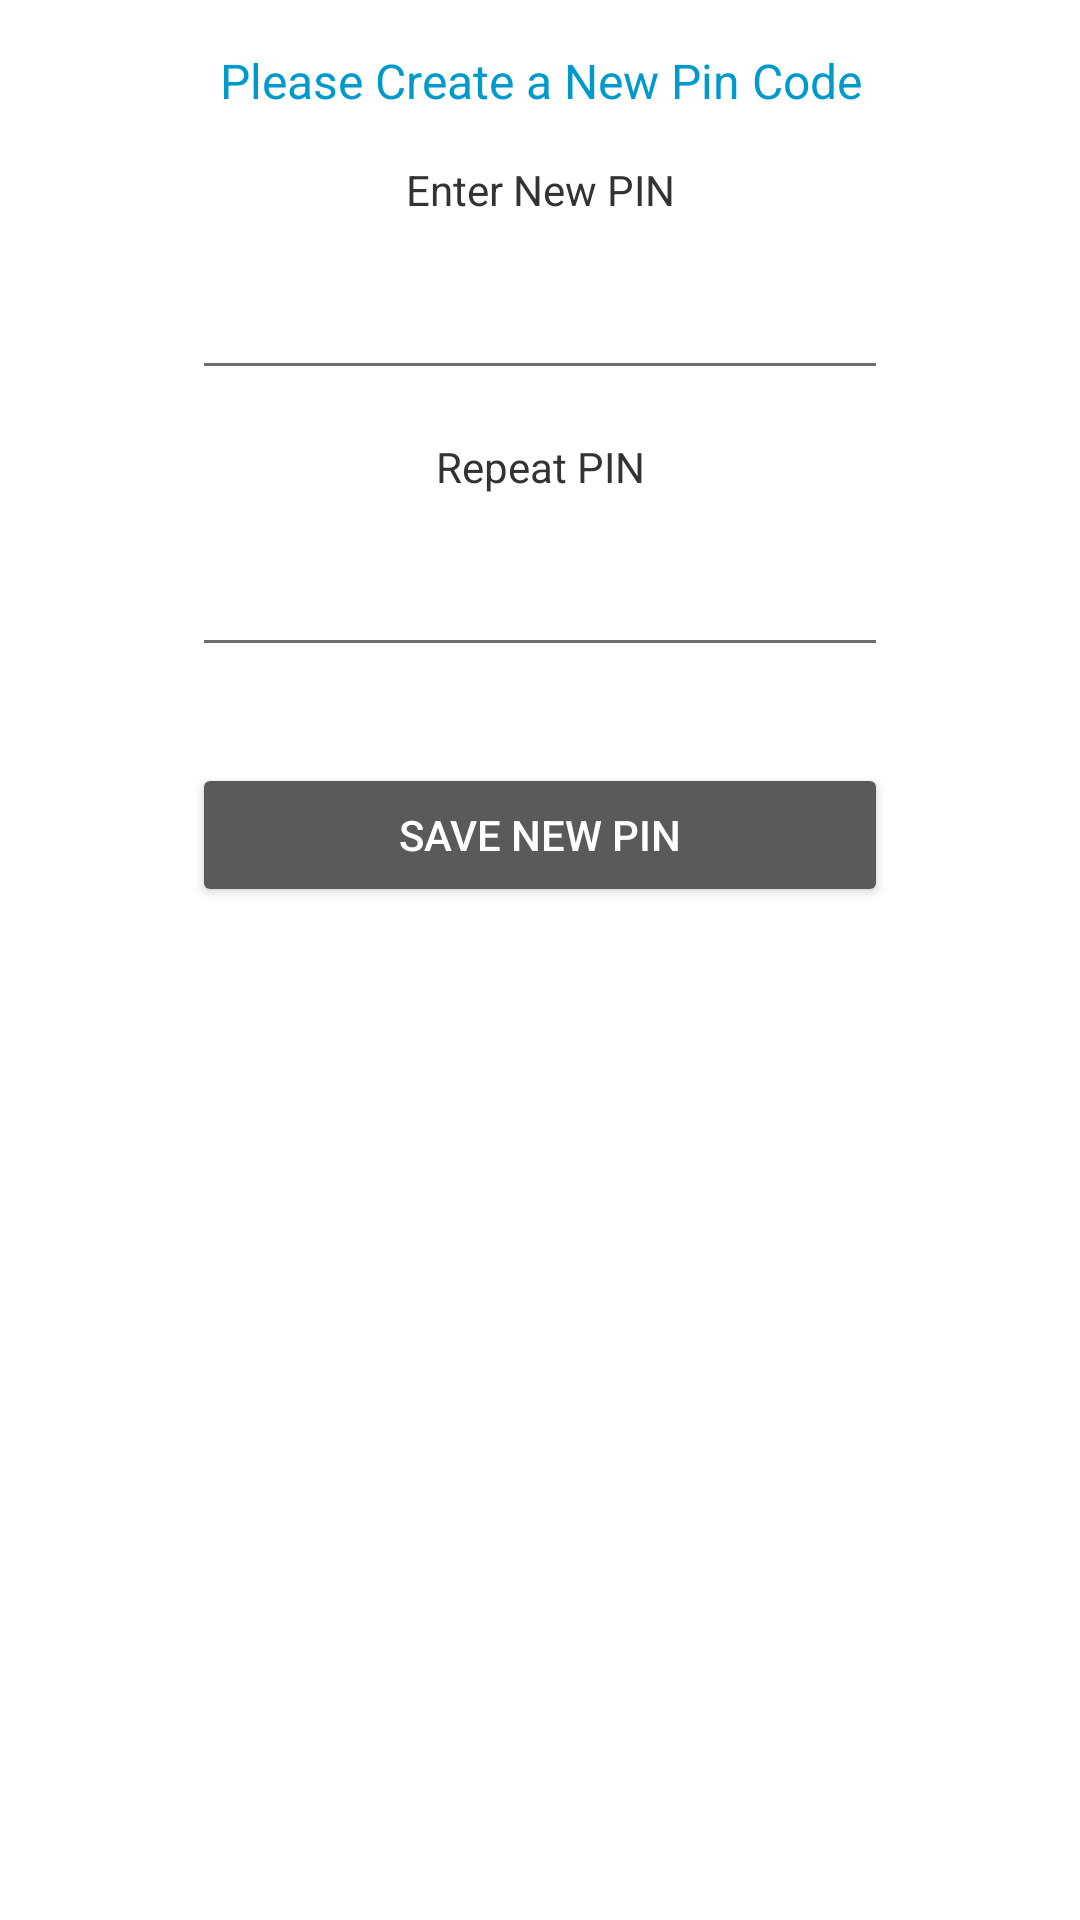

Android layout source for this screen:
<!-- AndroidManifest.xml: application theme AppTheme -->
<!-- res/layout/activity_create_pin.xml -->
<?xml version="1.0" encoding="utf-8"?>
<RelativeLayout xmlns:android="http://schemas.android.com/apk/res/android"
    android:orientation="vertical" android:layout_width="match_parent"
    android:layout_height="match_parent">


  <LinearLayout
      android:layout_width="match_parent"
      android:layout_height="wrap_content"
      android:layout_centerInParent="false"
      android:layout_marginTop="16dp"
      android:orientation="vertical"
      >

    <TextView
        android:layout_width="match_parent"
        android:layout_height="match_parent"
        android:layout_gravity="center"
        android:layout_marginBottom="16dp"
        android:gravity="center"
        android:text="Please Create a New Pin Code"
        android:textColor="@color/blue_dark"
        android:textSize="16sp"
        />

    <TextView
        android:layout_width="match_parent"
        android:layout_height="wrap_content"
        android:gravity="center"
        android:text="Enter New PIN"
        />

    <EditText
        android:id="@+id/editText_pin1"
        android:layout_width="match_parent"
        android:layout_height="wrap_content"
        android:layout_marginBottom="16dp"
        android:layout_marginLeft="64dp"
        android:layout_marginRight="64dp"
        android:hint="@string/pin"
        android:inputType="numberPassword"
        android:textColor="@color/primary_text"
        android:textSize="30sp"
        />


    <TextView
        android:layout_width="match_parent"
        android:layout_height="wrap_content"
        android:gravity="center"
        android:text="Repeat PIN"
        />
    <EditText
        android:id="@+id/editText_pin2"
        android:layout_width="match_parent"
        android:layout_height="wrap_content"
        android:layout_marginLeft="64dp"
        android:layout_marginRight="64dp"
        android:hint="@string/repeat_pin"
        android:inputType="numberPassword"
        android:textColor="@color/primary_text"
        android:textSize="30sp"
        />


    <Button
        android:id="@+id/btn_save_new_pin"
        android:layout_width="match_parent"
        android:layout_height="wrap_content"
        android:layout_marginLeft="64dp"
        android:layout_marginRight="64dp"
        android:layout_marginTop="32dp"
        android:text="@string/done"
        android:textColor="@color/white"
        />

  </LinearLayout>

</RelativeLayout>
<!-- resources referenced by this layout -->
<resources>
  <color name="blue_dark">#0099CC</color>
  <color name="primary_text">#212121</color>
  <color name="white">#ffffffff</color>
  <string name="done">SAVE NEW PIN</string>
  <string name="pin">PIN</string>
  <string name="repeat_pin">REPEAT PIN</string>
  <style name="AppTheme" parent="Theme.AppCompat.NoActionBar">
      
  
      <item name="colorPrimary">@color/app_window_bglight_color</item>
      <item name="colorPrimaryDark">@color/Black</item>
      <item name="colorAccent">@color/zen_orange</item>
      <item name="android:windowBackground">@color/app_window_bglight_color</item>
  
      <item name="colorControlActivated">@color/zen_orange</item>
      <item name="colorControlNormal">@color/app_text_unimportant</item>
      <item name="colorControlHighlight">@color/appcolor_light_grey</item>
  
  
      <item name="android:textColor">@color/app_text_label</item>
      <item name="alertDialogTheme">@style/AppCompatAlertDialogStyle</item>
  
    </style>
  <color name="app_window_bglight_color">#FFFFFF</color>
  <color name="Black">#ff000000</color>
  <color name="zen_orange">#df7b00</color>
  <color name="app_text_unimportant">#6e6e6e</color>
  <color name="appcolor_light_grey">#E5E5E5</color>
  <color name="app_text_label">#333333</color>
  <style name="AppCompatAlertDialogStyle" parent="Theme.AppCompat.Dialog.Alert">
      <item name="colorAccent">@color/zen_orange</item>
      <item name="android:windowTitleStyle">@style/Title</item>
      <item name="android:background">@color/grey_h</item>
      <item name="android:textColor">@color/green</item>
    </style>
  <style name="Title" parent="android:TextAppearance">
      <item name="android:textSize">20sp</item>
      <item name="android:textColor">@color/zen_orange</item>
    </style>
  <color name="grey_h">#e6000000</color>
  <color name="green">#ff008000</color>
</resources>
